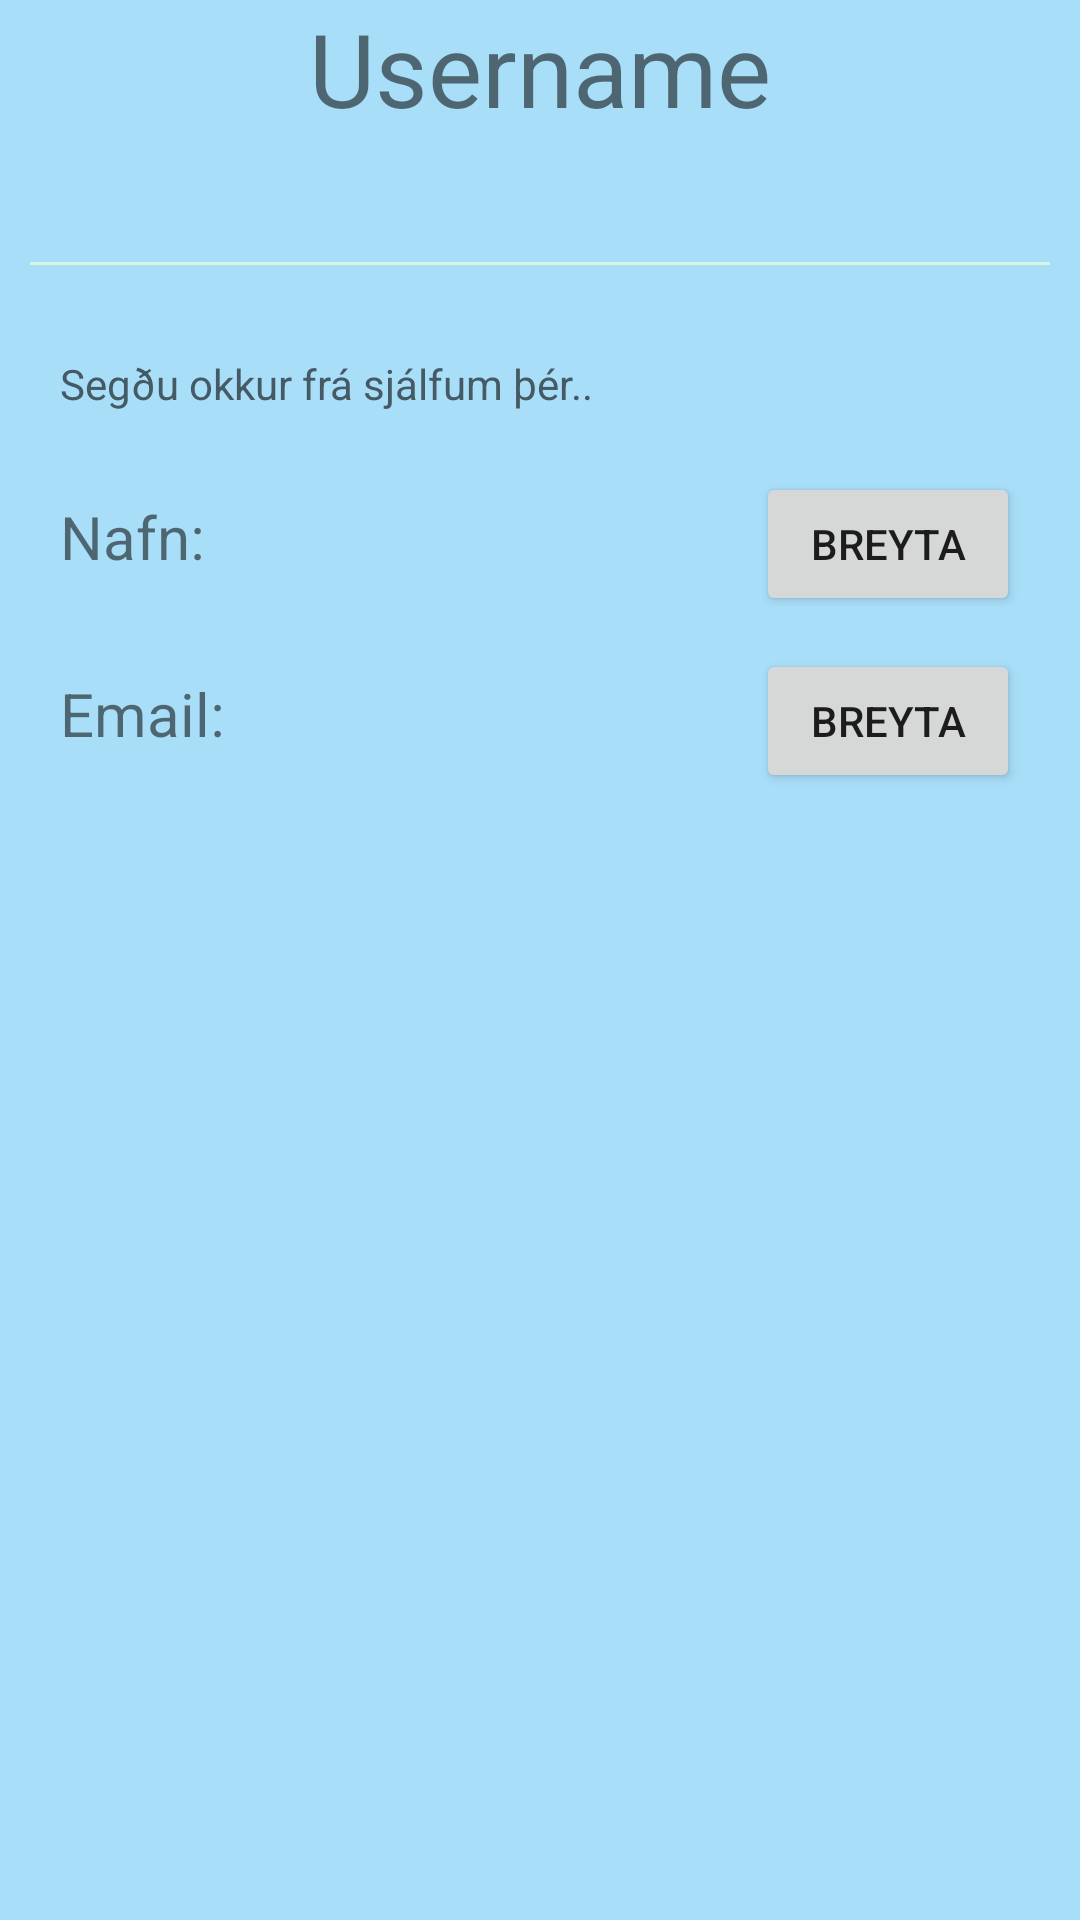

This screen was rendered from an Android layout file. Write that file and the resources it references.
<!-- AndroidManifest.xml: application theme Theme.AppCompat.Light -->
<!-- res/layout/activity_user_profile.xml -->
<?xml version="1.0" encoding="utf-8"?>
<LinearLayout xmlns:android="http://schemas.android.com/apk/res/android"
    xmlns:tools="http://schemas.android.com/tools"
    android:id="@+id/relativeLayout"
    android:background="@color/light_blue"
    android:layout_width="match_parent"
    android:layout_height="match_parent"
    android:gravity="top|center"
    android:orientation="vertical"
    tools:context=".activities.LoginActivity">

    <androidx.fragment.app.FragmentContainerView
        android:id="@+id/fragmentContainerView"
        android:name="com.example.sports_app.fragments.SelectSportFragment"
        android:visibility="gone"
        android:layout_width="match_parent"
        android:layout_height="match_parent"
        android:padding="20dp"
        tools:layout="@layout/fragment_select_sport" />

    <TextView
        android:id="@+id/username"
        android:layout_width="match_parent"
        android:layout_height="wrap_content"
        android:text="Username"
        android:textAlignment="center"
        android:textSize="34sp"
        android:layout_marginBottom="32dp"/>

    <LinearLayout
        android:id="@+id/user_events_layout"
        android:layout_width="wrap_content"
        android:layout_height="wrap_content"
        android:visibility="gone">

        <TextView
            android:id="@+id/user_events_text"
            android:layout_width="wrap_content"
            android:layout_height="wrap_content"
            android:text="@string/userProfileEvents"
            android:textSize="20sp"
            android:layout_marginEnd="20dp"/>

        <Button
            android:id="@+id/show_events_button"
            android:layout_width="wrap_content"
            android:layout_height="wrap_content"
            android:text="@string/birta_events_button_text"/>

    </LinearLayout>

    <ListView
        android:id="@+id/user_events"
        android:background="@color/pastel_orange"
        android:layout_width="wrap_content"
        android:layout_height="wrap_content"
        android:visibility="gone"/>

    <View
        android:layout_width="match_parent"
        android:layout_height="1dp"
        android:layout_margin="10dp"
        android:background="@color/light_green" />
    <TextView
        android:layout_width="match_parent"
        android:layout_height="wrap_content"
        android:layout_marginTop="20dp"
        android:layout_marginHorizontal="20dp"
        android:layout_marginBottom="20dp"
        android:text="@string/user_profile_infoText"
        android:textColor="#455A64" />

    <LinearLayout
        android:layout_width="match_parent"
        android:layout_height="wrap_content">

        <TextView
            android:id="@+id/user_fullName"
            android:layout_width="wrap_content"
            android:layout_height="wrap_content"
            android:text="Nafn: "
            android:textSize="20sp"
            android:minWidth="160dp"
            android:layout_marginHorizontal="20dp"/>
        <TextView
            android:layout_width="wrap_content"
            android:layout_height="0dp"
            android:layout_weight="1"/>
        <Button
            android:id="@+id/change_fullName_button"
            android:layout_width="wrap_content"
            android:layout_height="wrap_content"
            android:layout_marginEnd="20dp"
            android:text="Breyta"/>
    </LinearLayout>

    <com.google.android.material.textfield.TextInputLayout
        android:id="@+id/user_full_name_input_layout"
        android:layout_width="match_parent"
        android:layout_height="wrap_content"
        android:layout_marginHorizontal="20dp">

        <EditText
            android:id="@+id/user_real_name_edit"
            android:layout_width="match_parent"
            android:layout_height="wrap_content"
            android:hint="@string/userProfile_your_real_name"
            android:inputType="textPersonName"
            android:minHeight="48dp"
            tools:ignore="SpeakableTextPresentCheck"
            android:visibility="gone"/>
    </com.google.android.material.textfield.TextInputLayout>

    <LinearLayout
        android:layout_width="match_parent"
        android:layout_height="wrap_content">

        <TextView
            android:id="@+id/user_email"
            android:layout_width="wrap_content"
            android:layout_height="wrap_content"
            android:text="Email: "
            android:textSize="20sp"
            android:minWidth="160dp"
            android:layout_marginHorizontal="20dp"/>
        <TextView
            android:layout_width="wrap_content"
            android:layout_height="0dp"
            android:layout_weight="1"/>
        <Button
            android:id="@+id/change_email_button"
            android:layout_width="wrap_content"
            android:layout_height="wrap_content"
            android:layout_marginEnd="20dp"
            android:text="Breyta"/>
    </LinearLayout>

    <com.google.android.material.textfield.TextInputLayout
        android:id="@+id/user_email_address_input_layout"
        android:layout_width="match_parent"
        android:layout_height="wrap_content"
        android:layout_marginHorizontal="20dp">

        <EditText
            android:id="@+id/user_email_address_edit"
            android:layout_width="match_parent"
            android:layout_height="wrap_content"
            android:hint="@string/userProfile_your_email_address"
            android:inputType="textEmailAddress"
            android:minHeight="48dp"
            tools:ignore="SpeakableTextPresentCheck"
            android:visibility="gone"/>
    </com.google.android.material.textfield.TextInputLayout>

    <Button
        android:id="@+id/update_user_profile_button"
        android:layout_width="wrap_content"
        android:layout_height="wrap_content"
        android:text="Vista breytingar"
        android:visibility="gone"/>

    <TextView
        android:layout_width="wrap_content"
        android:layout_height="0dp"
        android:layout_weight="1"/>

    <Button
        android:id="@+id/ban_user_button"
        android:layout_width="wrap_content"
        android:layout_height="wrap_content"
        android:text="@string/user_profile_ban_user"
        android:textColor="#FFFFFF"
        android:background="#FE0D02"
        android:layout_marginBottom="20dp"
        android:visibility="gone" />
</LinearLayout>
<!-- res/layout/fragment_select_sport.xml (included above) -->
<?xml version="1.0" encoding="utf-8"?>
<FrameLayout xmlns:android="http://schemas.android.com/apk/res/android"
    android:layout_width="match_parent"
    android:layout_height="wrap_content"
    android:background="#FDE771">

    <LinearLayout
        android:layout_width="match_parent"
        android:layout_height="wrap_content"
        android:background="#FDE771"
        android:orientation="vertical">
        <ListView
            android:id="@+id/list_of_sports"
            android:layout_width="wrap_content"
            android:layout_height="wrap_content"/>
    </LinearLayout>
</FrameLayout>
<!-- resources referenced by this layout -->
<resources>
  <color name="light_blue">#a9def9</color>
  <color name="light_green">#d3f8e2</color>
  <color name="pastel_orange">#f9c4a9</color>
  <string name="birta_events_button_text">Birta</string>
  <string name="userProfileEvents">Viðburðir:</string>
  <string name="userProfile_your_email_address">Sláðu inn tölvupóstfangið þitt</string>
  <string name="userProfile_your_real_name">Sláðu inn nafnið þitt</string>
  <string name="user_profile_ban_user">Banna notanda</string>
  <string name="user_profile_infoText">Segðu okkur frá sjálfum þér..</string>
</resources>
